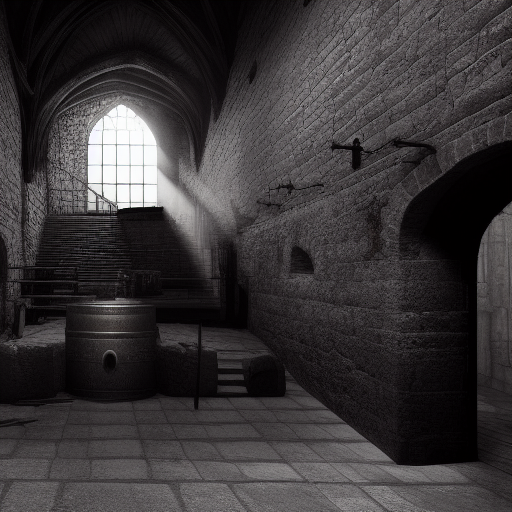
Generation parameters embedded in this image by AUTOMATIC1111 Stable Diffusion web UI or a fork of it (Forge, ...) (PNG 'parameters' text chunk):
medieval dungeon, (masterpiece), dark mood, gloomy
Negative prompt: low quality, worst quality
Steps: 20, Sampler: Euler a, CFG scale: 7, Seed: 595021887, Size: 512x512, Model hash: 6ce0161689, Model: v1-5-pruned-emaonly, Version: v1.7.0